Photos from the image-classification dataset "actual_training_testing_data" in the GitHub repository rdk004/CNN_WBC_Classifier. Its 8 classes are: basophil, eosinophil, erythroblast, immature granulocyte, lymphocyte, monocyte, neutrophil, thrombocyte.

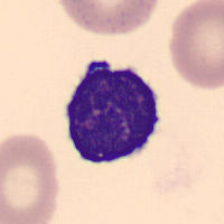
Label: lymphocyte

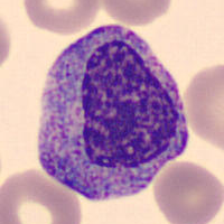
Label: immature granulocyte

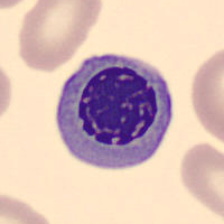
Label: erythroblast

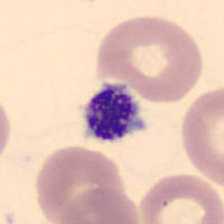
Label: thrombocyte

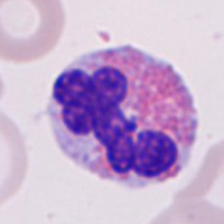
Label: eosinophil

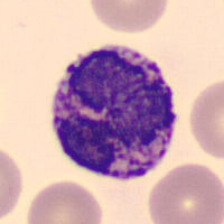
Label: basophil
